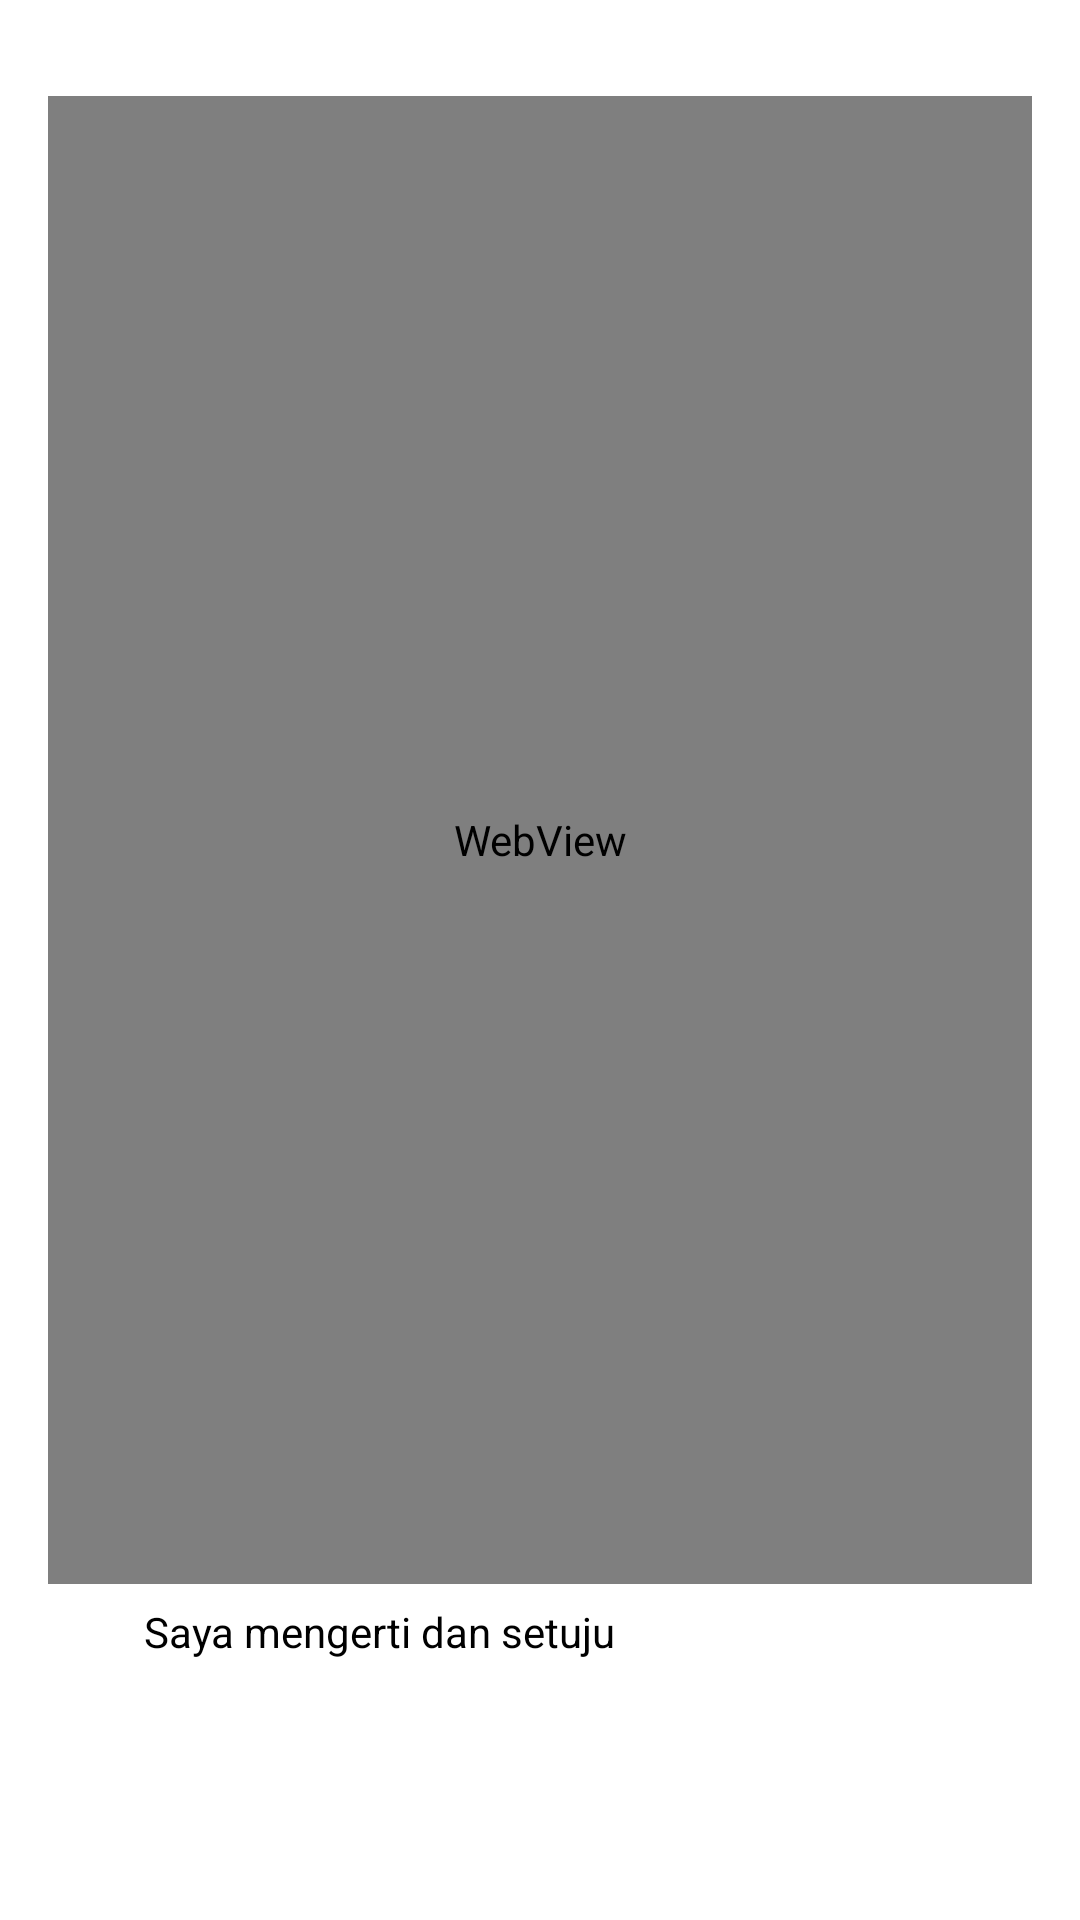

The Android layout XML behind this screen, and the referenced resources:
<!-- AndroidManifest.xml: application theme AppTheme -->
<!-- res/layout/fragment_custom_slide.xml -->
<?xml version="1.0" encoding="utf-8"?>
<LinearLayout xmlns:android="http://schemas.android.com/apk/res/android"
    xmlns:app="http://schemas.android.com/apk/res-auto"
    android:layout_width="match_parent"
    android:layout_height="match_parent"
    android:orientation="vertical"
    android:paddingBottom="80dp"
    android:paddingTop="32dp">

    <WebView
        android:layout_width="match_parent"
        android:layout_height="0dp"
        android:layout_marginLeft="@dimen/activity_horizontal_margin"
        android:layout_marginRight="@dimen/activity_horizontal_margin"
        android:layout_weight="1"
        android:id="@+id/webView"></WebView>

    <CheckBox
        android:id="@+id/checkBox"
        android:layout_width="wrap_content"
        android:layout_height="wrap_content"
        android:layout_marginLeft="@dimen/activity_horizontal_margin"
        android:text="Saya mengerti dan setuju"
        />

</LinearLayout>
<!-- resources referenced by this layout -->
<resources>
  <dimen name="activity_horizontal_margin">16dp</dimen>
  <style name="AppTheme" parent="Theme.AppCompat.Light.NoActionBar">
          
          <item name="colorPrimary">@color/colorPrimary</item>
          <item name="colorPrimaryDark">@color/colorPrimaryDark</item>
          <item name="colorAccent">@color/colorAccent</item>
          <item name="android:colorBackground">@color/colorWhite</item>
          <item name="android:windowBackground">@color/colorWhite</item>
          <item name="android:textColorPrimary">@color/colorGrey800</item>
          <item name="android:colorForeground">@color/colorWhite</item>
      </style>
  <color name="colorPrimary">#FCC840</color>
  <color name="colorPrimaryDark">#FF4E50</color>
  <color name="colorAccent">#2196F3</color>
  <color name="colorWhite">#fff</color>
  <color name="colorGrey800">#424242</color>
</resources>
